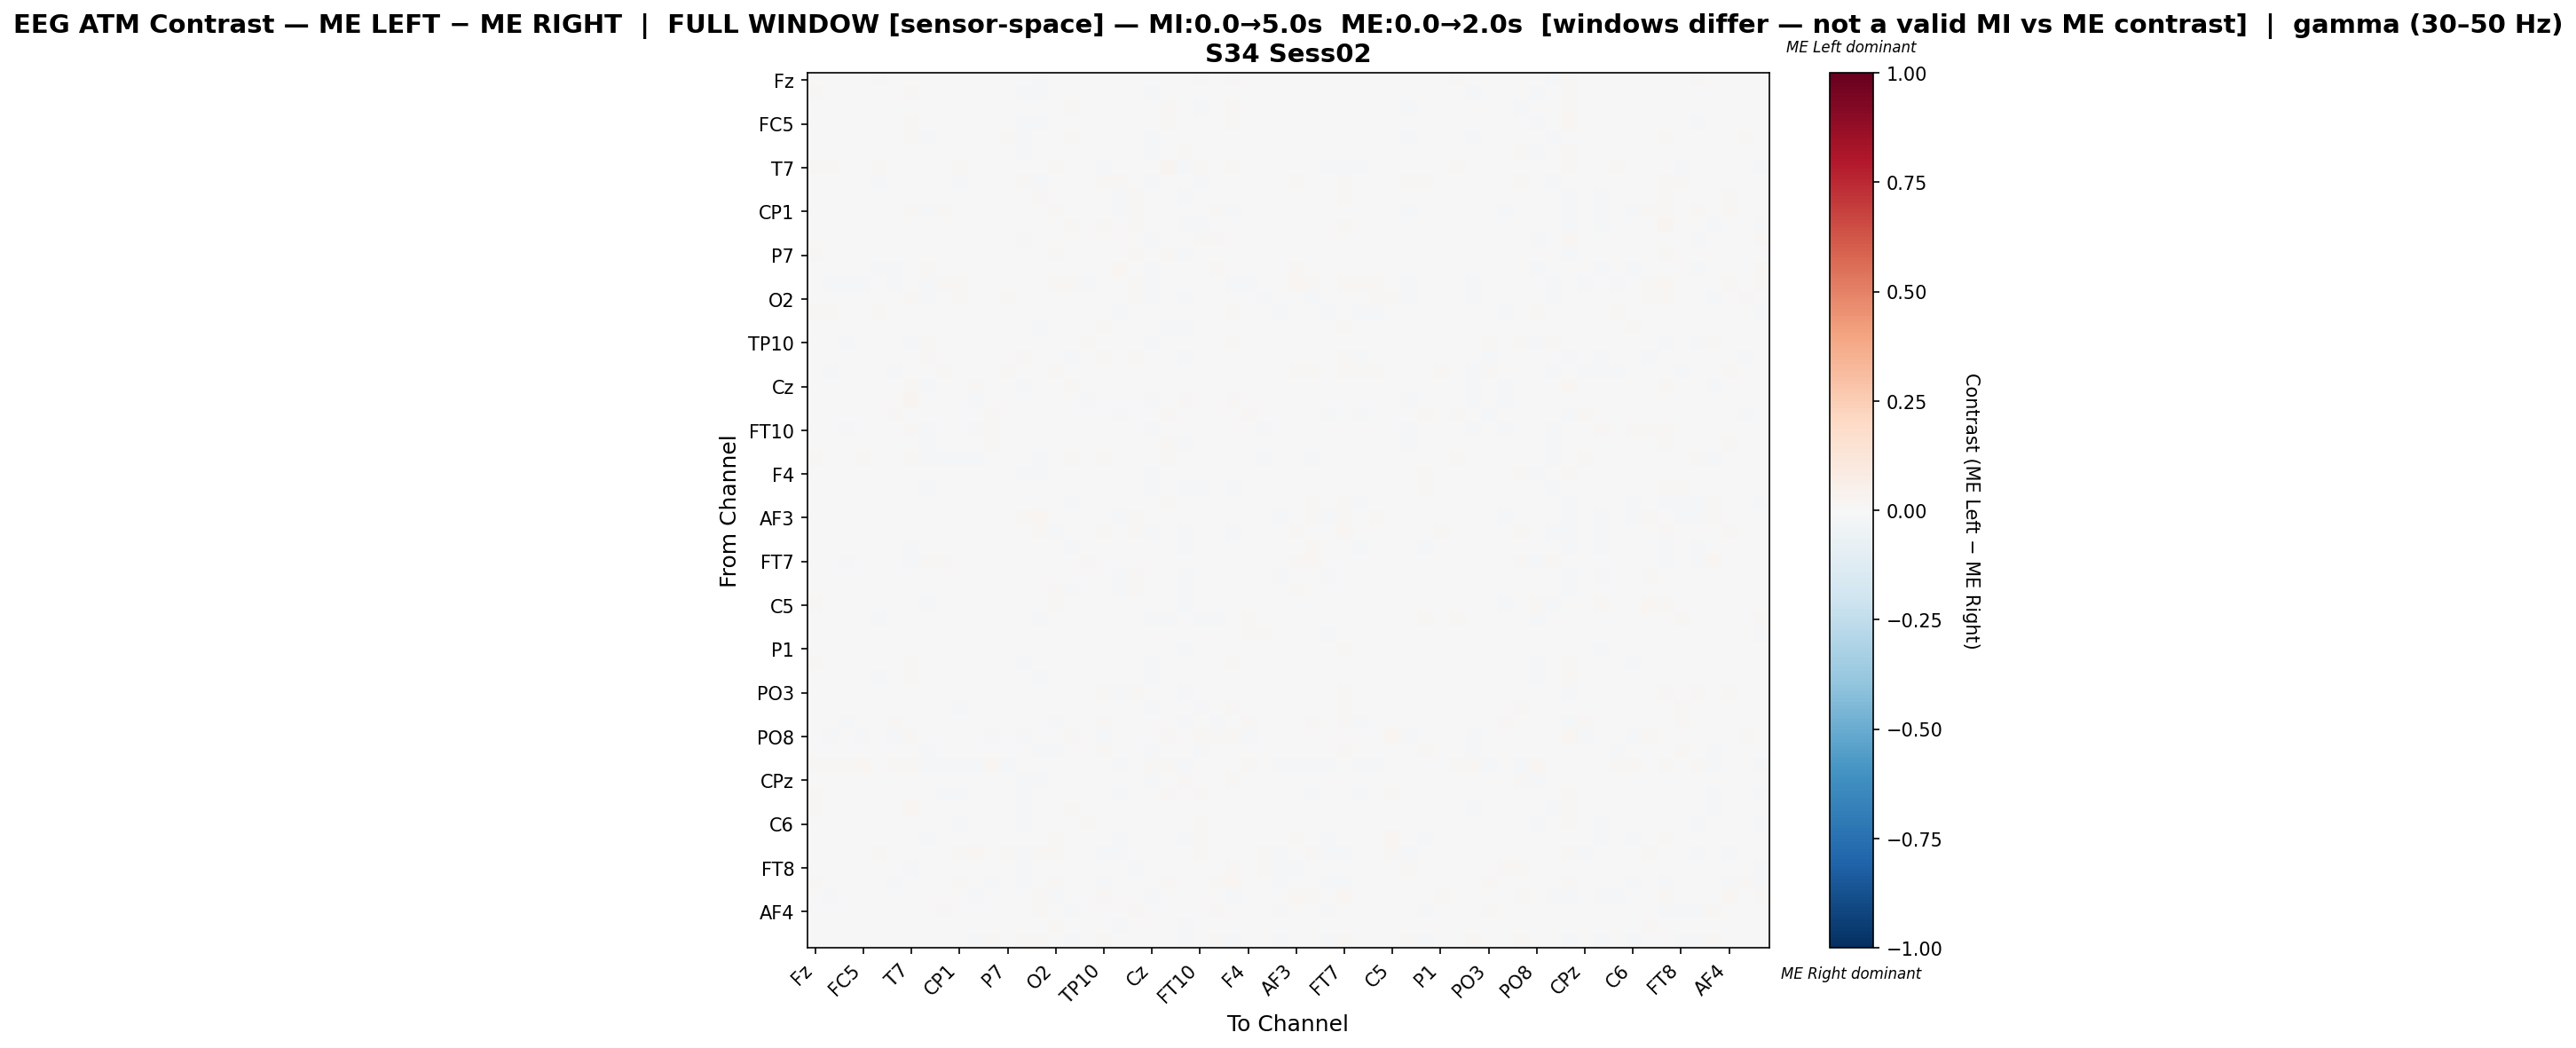

The table this chart was drawn from, first rows:
, Fz, F3, FT9, FC5, FC1, C3, T7, TP9, CP5, CP1, Pz, P3, P7, O1, Oz, O2, P4, P8, TP10, CP6, CP2, Cz, C4
Fz, -0.001634, 0.003147, 0.0002824, 0.0006489, -0.01044, -1.3885891806238171e-05, 0.007248, -0.006918, -0.001117, -0.005209, -0.003647, 0.002022, 0.006249, -0.006763, -0.008067, 0.001189, 0.007613, -0.004275, 0.001223, -0.002096, -0.004286, -0.007769, 0.003934
F3, 0.008144, -0.0002636, -0.0005459, 0.000624, -0.005702, -0.002755, 0.01217, -0.005774, 0.001306, -0.002612, 0.001679, 0.0008637, 0.001541, -0.01083, -0.009842, -0.003181, 0.00717, 0.002493, 0.0001427, 0.00381, -0.007773, -0.009647, -0.0002046
FT9, 0.006564, 0.0006653, -0.003692, -0.001004, -0.005729, -0.003044, 0.002759, -0.003127, 0.005368, 0.00689, 0.005798, -0.002512, -0.001507, -0.001465, -0.007734, 0.00173, 0.007914, -0.0006878, -0.00564, 0.0007424, -0.0005253, -0.006225, 0.008951
FC5, 0.00453, 0.0003556, -0.002956, 0.003857, -0.002133, -0.003392, 0.008927, -0.0006041, -0.00119, 0.00306, 0.0003094, -0.002619, -0.002233, -0.009387, -0.008388, -0.003095, 0.005573, 0.001167, -0.002298, 0.00552, -0.006332, -0.00564, 0.008467
FC1, -0.003305, -0.006366, -0.00687, -0.001797, -0.0001468, -0.004664, 0.01342, -0.01359, 0.007322, 0.002883, 0.003627, -0.001977, 0.008497, -0.01327, 0.0009572, -0.002212, 0.01078, 0.001426, -0.002159, 0.00149, 0.003962, -0.01193, -0.001285
C3, 0.004887, -0.001624, -0.002895, -0.001813, -0.00403, 0.00141, 0.003916, -0.001207, 0.0006461, -0.002577, -0.001299, 0.0005676, -0.002713, -0.01113, -0.00654, -0.00428, 0.001346, 0.001638, 0.002181, 0.005037, -0.006832, -0.01127, -0.0003784
T7, 0.008719, 0.01226, -0.002938, 0.00551, 0.01102, 0.002208, -0.002017, -0.0003874, -0.001553, 0.007944, 0.003052, 0.003851, -0.002784, -0.003152, 0.0005614, 0.01134, 0.001599, -0.003079, -0.01977, -0.006377, -0.003858, 0.006664, 0.02787
TP9, 0.002153, -0.004934, -0.002443, -0.0007151, -0.01225, -0.0008741, 0.001962, 0.0007034, 0.00474, -0.01214, -0.005927, 0.007486, 0.0008928, 0.01029, -0.007867, -0.005584, 0.002151, -0.003018, 0.01517, 0.01055, 0.0002736, -0.01174, -0.004071
CP5, 0.0003822, 0.0009457, 0.002657, -0.000963, 0.005464, 0.000461, 0.0003577, 0.0001888, 0.002009, 0.006161, -0.005169, 0.001502, 0.0004381, 0.003051, 0.007948, 0.003256, 0.0002519, -0.003515, 0.006619, -0.008773, 0.01355, 0.0009044, 0.0005545
CP1, -0.002882, -0.003708, 0.00531, 0.002201, 0.002203, -0.003242, 0.01022, -0.0137, 0.008751, -0.002567, -0.007455, 0.004097, 0.004804, 0.003698, 0.00758, 0.01418, -0.004871, -0.003539, 0.0006488, -0.008225, 0.008007, -0.006001, 0.006177
Pz, -0.0005527, 0.001574, 0.004977, 0.0003627, 0.00432, -0.002015, 0.005518, -0.007711, -0.00224, -0.006068, -0.001131, -0.00512, -0.005316, -0.00403, -0.0007506, -0.001323, 0.01071, 0.003613, 0.009606, -0.007395, 0.00895, 0.006543, -0.005192
P3, 0.003682, -0.002492, -0.006364, -0.006816, -0.003982, -0.004727, 0.005184, 0.003122, 0.001312, 0.003578, -0.005592, 0.002849, 0.0007145, -0.01075, -0.00228, 0.001463, 0.001385, 0.0007854, -0.004279, 0.004716, -0.005163, -0.008937, 0.000663
P7, 0.007967, 0.0004775, -0.007265, -0.003198, 0.007168, -0.004429, -0.001976, -0.00382, 0.0002302, 0.002522, -0.00769, -0.0002863, 0.0003186, -0.0001579, -0.00123, 0.01035, -4.315340569865239e-05, -0.002926, 0.002461, -0.004631, 0.01209, -0.0006474, 0.009452
O1, 0.0005553, -0.007573, 0.001165, -0.005033, -0.01143, -0.009187, 0.001171, 0.01144, 0.004917, 0.005645, -0.002875, -0.001471, 0.003437, 0.003489, -0.001106, 0.003708, 0.0003433, -0.001602, 0.007088, 0.01605, -0.003004, -0.0147, 0.001579
Oz, -0.006122, -0.0135, -0.01054, -0.009449, 0.0004302, -0.01021, 0.003668, -0.01013, 0.011, 0.008411, -0.001396, -0.001881, 0.001476, -0.006386, 0.004072, 0.008881, 0.007864, -0.01113, -0.003575, -0.0006606, 0.008233, -0.009022, 0.0002381
O2, 0.002969, -0.006579, -0.002801, -0.004712, -0.004863, -0.007246, 0.01176, -0.009366, 0.003937, 0.01259, -0.00273, 0.0009245, 0.01161, -0.0009279, 0.0077, -0.001004, 0.007505, -0.003368, 0.005518, -0.004916, 0.009368, -0.01233, 0.007739
P4, 0.009378, 0.00827, 0.005341, 0.004664, 0.01027, 0.0007643, 0.002727, -0.0004048, -0.0004012, -0.007092, 0.006174, 0.002578, -0.000215, -0.0003222, 0.005013, 0.006348, -0.002677, -0.001044, -0.004457, -0.01053, -0.003192, 0.006723, 0.003623
P8, -0.002111, 0.002188, -0.004465, 6.842542105040504e-05, 0.0009619, 0.001113, -0.001312, -0.004661, -0.001435, -0.002831, 0.000411, 0.001555, -0.001618, -0.002901, -0.01009, -0.00218, 8.604282136190008e-05, -0.001156, 0.0104, -0.002062, 0.00323, 9.242503281221316e-05, -0.0105
TP10, 0.001553, -0.003038, -0.00947, -0.004536, -0.003414, -0.001733, -0.01668, 0.00928, 0.006335, 0.0002584, 0.006889, -0.004151, 0.002647, -0.001021, -0.004282, 0.005487, -0.00375, 0.00837, 0.002084, 0.005037, -0.002704, -0.008665, -0.002701
CP6, 0.001689, 0.004655, 0.00112, 0.005943, 0.002399, 0.005675, -5.380685638481375e-05, 0.00787, -0.003232, -0.005907, -0.006441, 0.005536, 7.346978411381516e-06, 0.0133, 0.0004549, -0.001318, -0.007999, -0.0003108, 0.01047, 0.00334, 0.008012, -0.00463, 0.005765
CP2, -0.002193, -0.01024, -0.003249, -0.006483, 0.002718, -0.008537, -0.0008491, -0.0041, 0.01509, 0.006448, 0.00508, -0.004704, 0.012, -0.005032, 0.005456, 0.009265, -0.002851, 0.001547, -0.002461, 0.002022, 0.000322, -0.002664, 0.004794
Cz, 0.006176, -0.003401, -0.001841, -5.535232660743364e-05, -0.004422, -0.007136, 0.01042, -0.008477, 0.003893, -0.002983, 0.009159, -0.0009696, 0.004104, -0.01251, -0.005785, -0.005165, 0.01187, 0.004208, -0.004207, -0.003609, 0.000784, 0.0003014, -0.001287
C4, 0.004029, -0.004785, 0.003373, 0.003978, -0.007398, -0.005519, 0.0266, -0.00701, -0.001162, 0.001743, -0.01041, -0.001248, 0.007807, -0.004139, -0.00463, 0.005188, -0.0003999, -0.01465, -0.004589, 0.001664, 0.003038, -0.01181, -0.003032
T8, 0.006334, 0.007165, -0.0003767, 0.007235, 0.006151, 0.01423, 0.002646, -0.004956, -0.007798, -0.002597, -0.006425, 0.00803, 0.0006357, 0.00761, 0.005478, -0.005411, 0.002148, -0.00777, 0.004744, -0.01143, 0.000968, -0.0005601, 0.01534
FT10, -0.004247, -0.006536, -0.009997, 0.00215, -0.007021, -0.0006943, 0.0142, -0.01044, 0.001842, -0.002234, -0.008741, 0.008809, 0.002181, 0.001254, 0.004201, 0.001058, 0.0005877, -0.006363, 0.001772, 0.0006587, 0.003916, -0.01276, 0.003631
FC6, 0.0009342, -0.003101, -0.00251, 0.005203, -0.002654, 0.0006183, 0.006787, -0.009195, 0.002003, 0.007132, -0.004591, 0.007824, -0.0007799, 0.00406, 0.002134, 0.0006691, 0.004997, -0.007395, 0.007093, -0.006047, 0.001804, -0.00374, 0.008411
FC2, 0.01464, 0.005822, 0.006722, 0.01069, -0.002749, 0.002645, 0.008325, -0.009666, -0.008012, -0.01352, -0.007985, 0.004429, -0.002106, -0.00638, -0.01059, -0.00776, 0.00906, -0.002341, 0.008057, -0.0004141, -0.002978, -0.006796, 0.01327
F4, 0.004581, 0.001132, -0.001471, -0.0009624, -0.006789, -0.0008195, -0.0008944, -0.001308, -0.0005595, -0.0033, 0.0003793, -0.001207, -0.001468, -0.01196, -0.01044, -0.001614, 0.003033, 0.004056, 0.006593, 0.005745, -0.006013, -0.009653, -0.001327
F8, 0.002904, -0.001889, 0.002166, 0.0009252, -0.001163, 0.0007978, 0.0049, -0.00946, -0.004916, -0.004635, -0.001842, 0.007051, 0.001362, 0.003159, -0.003945, -0.007276, 0.004958, -0.0004874, 0.00761, -0.003666, 0.003277, -0.009532, 0.003427
AF7, 0.003621, -0.005496, -0.004099, 0.004095, -0.001578, 0.004925, -0.00379, 0.007303, 0.005346, 0.003119, -0.004287, 0.003468, -0.002514, 0.004006, 0.004687, 0.0002211, -0.009717, 0.004297, -0.0006385, 0.0003577, -5.0039237440457907e-05, -0.006062, 0.009381
AF3, 0.002323, -0.005323, -0.0001075, -0.0008356, 0.003563, 0.001054, -0.003345, 0.00681, 0.001577, -0.001395, -0.003679, 0.004971, 0.002009, 0.008592, 0.01882, 0.001537, -0.006296, 0.0005719, 0.002422, -0.01034, 0.008524, -0.007616, 0.0009851
AFz, 0.000557, -0.004593, 0.0004531, -0.003606, -0.006693, 0.001837, 0.0007413, -0.006493, -0.0001037, 0.002081, -0.004794, 0.005311, 0.001492, 0.0011, 0.009512, -0.007971, -0.00355, -0.003412, 0.009203, -0.002028, 0.01406, -0.009967, 0.0002195
F1, -0.000174, 0.0003113, 0.0008692, 0.003444, 0.006868, 0.006418, -0.009979, 0.005518, 0.003817, -0.001116, -0.002516, 0.005983, 0.001374, 0.003376, 0.004702, 0.005691, -0.01705, 0.00201, 0.006729, 0.0002451, 0.001417, 0.002748, 0.006284
FT7, -0.005073, -0.003998, -0.01134, -0.006423, 0.003669, -1.3793968747779703e-05, -0.02199, 0.009567, 0.01172, 0.001454, 0.005976, -0.004417, 0.002122, -0.003421, 0.006173, 0.004928, -0.007341, 0.0106, -0.001431, 0.0001691, 0.005556, -0.0007867, 0.001402
FC3, 0.003859, 0.003983, 0.0004717, -0.0002975, 0.005969, -0.0004113, -0.004761, -0.001112, 0.00516, 0.004818, 0.002572, 0.001136, 0.006456, 0.001059, 0.006977, 0.007072, -0.006556, -0.002549, 0.0002092, -0.0105, 0.01233, 0.003212, 0.006216
C1, 0.005587, 0.003124, -0.003946, -0.0006157, 0.002109, 1.6225858542289156e-05, -0.00183, -0.0007865, 0.004666, 0.003141, -0.004429, 0.002184, 0.002099, 0.0033, 0.007114, 0.008057, -0.008303, -0.007805, -0.001922, -0.008142, 0.01341, 2.947697635182541e-05, 0.005959
C5, 0.008081, 0.00207, -0.00639, -0.0007333, -0.0008276, -0.002172, 0.002793, -0.01052, 0.001696, -0.001164, -0.0007343, 0.006492, 0.002624, 0.004533, 0.00192, 0.01115, -0.003247, -0.005886, -0.001962, -0.005648, -0.00411, -0.005411, 0.005238
TP7, 0.003847, 0.001873, -0.007124, 0.0001107, -0.008819, 0.001699, -0.00322, 0.006538, -0.003966, -0.006865, 0.001415, 0.006017, -0.0001278, -0.0001644, -0.01534, -0.006413, 0.005262, 0.0009702, 0.002923, 0.006582, -0.002335, -0.01215, -0.008244
CP3, 0.00388, 0.004663, -0.001737, 0.002765, 0.003329, 0.00489, -0.001014, 0.004352, -0.00497, -0.004097, -0.0002018, 0.004442, 0.006028, -0.006827, 0.003235, 4.862536246338575e-06, -0.002143, 0.002164, 0.001246, -0.004364, -0.003258, -0.001728, 0.0005733
P1, 0.001487, 0.001626, -0.00337, -0.00299, 0.003006, -0.002356, -2.5440035156101826e-05, -0.004066, 0.004537, 0.004202, 0.003027, -0.002583, 0.007001, -0.002856, 0.001642, 0.004314, -0.00212, 0.003537, 0.0007034, -0.004666, 0.007391, -0.001696, 0.004275
P5, 0.009297, -0.001444, 0.001765, -0.002219, -0.004949, -0.004283, 0.00973, -0.003529, -0.0005775, -0.004102, 0.0005479, 0.001276, 0.002092, -0.01275, -0.005668, -0.002234, 0.002263, 0.005287, 0.002389, 0.001734, -0.007046, -0.008299, -0.001118
PO7, 0.004185, -0.004585, -0.003492, 0.001017, -0.009296, -0.0002791, 0.00789, -0.0006749, 0.0006305, -0.005412, -0.002228, 0.006972, 0.0007756, -0.003972, -0.01126, -0.004714, 0.005057, 0.003663, 0.003729, 0.007229, -0.007718, -0.009695, -0.001833
PO3, 0.003428, 0.005984, 0.003748, 0.001376, 0.002779, 0.001675, -0.0007564, -0.00672, -0.002522, -0.0005597, -0.0002917, 0.0001288, -8.414653066481093e-06, -0.0003607, -0.001679, 0.005815, -0.0007404, 0.003893, 0.01251, -0.01927, 0.01132, -0.00069, 0.002882
POz, 0.006472, 0.001619, -0.001597, -0.003432, 5.357712395476916e-06, 0.003465, 0.005816, -0.005714, 0.001438, -0.01196, -0.004785, 5.0688161388586644e-05, -0.004253, -0.00491, -0.0003739, -0.005006, -0.005816, 0.004377, 0.007152, -0.0003117, -0.00158, -0.01432, -0.00581
PO4, -0.001488, 0.003557, -0.01247, 1.0555308575133093e-05, 0.004065, 0.009454, -0.006124, 0.001674, -0.004579, -0.003622, -0.005331, 0.002681, -0.006394, 0.001042, -0.0006219, -0.008113, -0.0054, -0.003012, 0.009509, 0.001034, 0.002041, -0.002537, 0.002205
PO8, 0.002595, -0.01308, -0.006152, -0.008807, 0.001095, -0.01679, 0.009346, -0.003622, 0.006929, 0.007633, 0.00563, -0.007842, 0.004549, -0.0188, 0.002243, 0.003185, 0.01196, 0.002022, -0.01165, 0.002084, -0.002479, -0.001307, 0.01131
P6, -0.001783, -0.005975, -0.001139, 0.004132, -0.006822, -0.0006941, 0.006282, -0.01105, -0.003148, -0.001958, -0.001017, 0.005837, 0.007072, -0.001694, -0.01092, -0.008131, 0.006786, 0.007011, 0.01378, 0.002292, -0.005023, -0.007825, 0.0009002
P2, 0.01151, 0.01246, 0.008757, 0.01892, 0.002103, 0.0133, 0.008518, -0.008439, -0.01183, -0.01016, -0.01393, 0.01588, -0.00846, 0.004957, 0.003271, -6.244366924956432e-05, -0.00592, -0.006498, 0.006052, -0.01451, -0.005961, 0.008916, 0.009529
CPz, 0.006089, 0.001504, -0.003936, -0.00433, -0.0009673, 0.001089, -0.0008454, 0.004106, 0.0006941, -0.002175, -0.0001082, 0.000873, -0.002844, -0.009307, -0.008624, -0.001728, -0.001097, 0.002179, 0.0004524, 0.004672, -0.007786, -0.01135, -3.717339867892987e-05
CP4, 0.01118, 0.007718, 0.005765, 0.002477, -0.002145, 0.0006081, -0.0001924, -0.00326, -0.01161, -0.007937, -0.005488, 0.002224, -0.003369, -0.008605, -0.003336, 0.005691, 0.006851, 0.002798, 0.0046, -0.009289, -0.005985, 0.0007715, 0.008236
TP8, 0.01106, -0.001434, 0.00181, 0.0008641, -0.002736, -0.007164, 0.01569, -0.005997, 0.0003933, -0.002246, -0.001083, 0.002426, 0.002528, -0.01034, -0.00758, -0.004025, 0.008168, 0.001842, -0.001387, 0.003509, -0.007635, -0.006353, 0.005623
C6, 0.003525, -0.001723, 1.356240463934108e-05, -0.001044, -0.002033, -0.0008287, -0.002326, 0.003094, 0.00053, -0.007981, 0.005144, -0.0001829, 0.005985, -0.01057, 0.0001407, 0.003727, 0.005066, 0.009953, -0.001799, -0.005961, -0.002005, -0.0001356, 0.001106
C2, 0.002971, 0.001065, 0.002981, 0.002332, -0.001408, -0.001571, 0.001014, -0.0115, -0.005259, 0.004279, -0.002381, 0.001592, -0.005148, -0.004895, 0.007299, 0.009904, 0.001319, 0.001917, 0.0006596, -0.0177, 0.00138, 0.002302, 0.003123
FC4, 0.006311, 0.002947, -0.00433, -0.007415, 0.0086, -0.005654, -0.005656, 0.005429, 0.004915, 0.01111, 0.01971, -0.005352, 0.009599, -0.008657, 0.01267, 0.0094, 0.003995, 0.002554, -0.02096, -0.01256, 0.004437, 0.005902, 0.004432
FT8, 0.006341, 0.002885, -0.003627, -0.002319, 0.006175, -0.004143, -0.00881, 0.006168, -0.003621, -0.002044, 0.00401, -0.002767, 0.001253, -0.008167, -0.001146, -0.00025, 5.474329918459149e-05, 0.006983, 0.002351, 0.003258, -0.008153, -0.004246, 0.00327
F6, 0.0132, 0.003011, -0.0009375, -0.006367, 0.006447, -0.007961, 0.005384, 0.001441, 0.003014, 0.009347, 0.006637, -0.009266, 0.007299, -0.009063, 0.0007763, 0.00936, 0.003329, 0.00151, -0.01446, -0.006001, -0.004561, 0.002601, 0.01015
AF8, 8.710982261706662e-05, -0.007997, -0.002333, -0.006981, -8.003263693891205e-05, -0.001321, 0.003959, -0.002841, 0.001093, -0.0007948, -0.01157, 0.004487, -0.001103, 0.001147, 0.008993, -0.009796, -0.003572, -0.002939, 0.01122, 0.003844, 0.007672, -0.01579, -0.003307
AF4, -0.0004757, -0.005328, -0.002392, -0.00168, 0.001912, -0.0008591, -0.006712, 0.00474, 0.0126, 0.00659, -0.0001384, -2.457002168846853e-05, 0.004905, -0.002758, 0.0131, 0.0055, -0.009254, 0.007341, -0.004309, -0.002759, 0.0118, -0.002878, 0.002589
F2, 0.005428, 0.005236, 0.0005195, -0.001745, 0.005919, -0.001247, 0.004622, -0.004971, -0.001156, 0.00199, -0.0001881, -0.002424, -0.003109, -4.930922405766824e-05, -0.003354, 0.009266, -0.004406, -0.005075, -0.00493, -0.01128, 0.002863, 0.0006744, 0.006811
FCz, 0.0006687, 0.003571, 0.002345, 0.002617, -0.0007496, 0.005804, -0.006657, 0.001408, -0.0002279, 0.001144, -0.01204, 0.01347, 0.003524, 0.008889, 0.01512, 0.0009219, -0.01522, -0.0004046, 0.0106, -0.0005773, 0.005061, -0.004409, -0.001372
